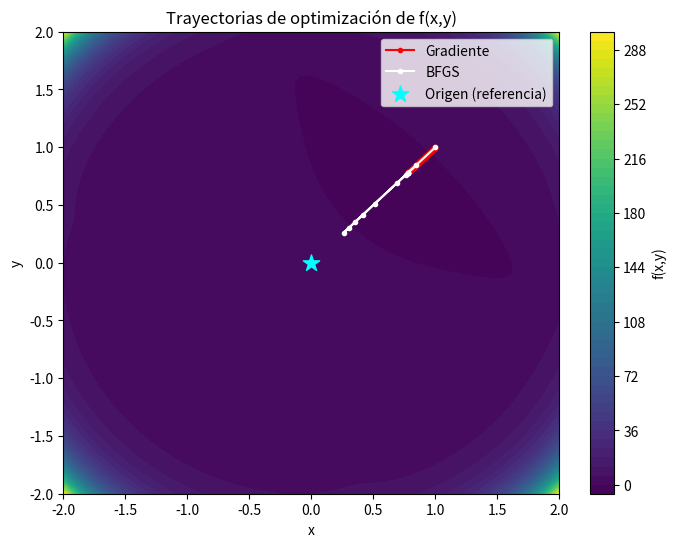

The matplotlib source for this figure:
# =============================================================
# TAREA DE OPTIMIZACIÓN - IMPLEMENTACIONES
# Función: f(x, y) = 0.1 * (exp(x^2 + y^2) - tan(1.5 * sin(x + y)))
# Métodos: Descenso del Gradiente y Quasi-Newton (BFGS)
# =============================================================

import numpy as np
import matplotlib.pyplot as plt

# -------------------------------------------------------------
# 1. Definición de la función objetivo y su gradiente
# -------------------------------------------------------------
def f(xy):
    """Función objetivo f(x, y)."""
    x, y = xy
    return 0.1 * (np.exp(x**2 + y**2) - np.tan(1.5 * np.sin(x + y)))

def grad_f(xy):
    """Gradiente de f(x, y) = [df/dx, df/dy]."""
    x, y = xy
    exp_term = np.exp(x**2 + y**2)
    trig_term = np.cos(x + y) * (1 / np.cos(1.5 * np.sin(x + y)))**2
    dfdx = 0.1 * (2 * x * exp_term - 1.5 * trig_term)
    dfdy = 0.1 * (2 * y * exp_term - 1.5 * trig_term)
    return np.array([dfdx, dfdy])

# -------------------------------------------------------------
# 2. Descenso del Gradiente
# -------------------------------------------------------------
def gradient_descent(f, grad_f, x0, alpha=1e-3, tol=1e-6, max_iter=10000):
    """Implementación del descenso del gradiente con paso fijo."""
    x = np.array(x0, dtype=float)
    path = [x.copy()]
    for i in range(max_iter):
        g = grad_f(x)
        if np.linalg.norm(g) < tol:
            break
        x -= alpha * g
        path.append(x.copy())
    return x, f(x), i+1, np.array(path)

# -------------------------------------------------------------
# 3. Método Quasi-Newton (BFGS)
# -------------------------------------------------------------
def quasi_newton_bfgs(f, grad_f, x0, tol=1e-6, max_iter=1000):
    """Implementación básica del método Quasi-Newton BFGS."""
    x = np.array(x0, dtype=float)
    n = len(x)
    B = np.eye(n)
    path = [x.copy()]
    
    for k in range(max_iter):
        g = grad_f(x)
        if np.linalg.norm(g) < tol:
            break
        # Dirección de búsqueda
        p = -np.linalg.solve(B, g)
        # Búsqueda de línea simple (paso adaptativo)
        alpha = 1.0
        while f(x + alpha*p) > f(x) + 1e-4 * alpha * np.dot(g, p):
            alpha *= 0.5
        
        x_new = x + alpha * p
        s = x_new - x
        y = grad_f(x_new) - g
        
        if np.dot(y, s) > 1e-10:  # Evita divisiones por cero
            Bs = B @ s
            B += np.outer(y, y) / np.dot(y, s) - np.outer(Bs, Bs) / np.dot(s, Bs)
        
        x = x_new
        path.append(x.copy())
    
    return x, f(x), k+1, np.array(path)

# -------------------------------------------------------------
# 4. Pruebas y Comparación en la región [-100, 100]^2
# -------------------------------------------------------------
x0 = np.array([1.0, 1.0])   # punto inicial dentro del dominio

# Descenso del gradiente
x_gd, f_gd, it_gd, path_gd = gradient_descent(f, grad_f, x0, alpha=1e-3)
# Quasi-Newton (BFGS)
x_bfgs, f_bfgs, it_bfgs, path_bfgs = quasi_newton_bfgs(f, grad_f, x0)

print("=== Resultados ===")
print(f"Descenso del Gradiente -> x* = {x_gd}, f(x*) = {f_gd:.6f}, iteraciones = {it_gd}")
print(f"Quasi-Newton (BFGS)    -> x* = {x_bfgs}, f(x*) = {f_bfgs:.6f}, iteraciones = {it_bfgs}")

# -------------------------------------------------------------
# 5. Visualización del recorrido de los algoritmos
# -------------------------------------------------------------
# Crear un mapa de calor de la función en un rango pequeño (para evitar overflow)
x_vals = np.linspace(-2, 2, 200)
y_vals = np.linspace(-2, 2, 200)
X, Y = np.meshgrid(x_vals, y_vals)
Z = 0.1 * (np.exp(X**2 + Y**2) - np.tan(1.5 * np.sin(X + Y)))

plt.figure(figsize=(8,6))
plt.contourf(X, Y, Z, levels=50, cmap='viridis')
plt.colorbar(label='f(x,y)')

plt.plot(path_gd[:,0], path_gd[:,1], 'r.-', label='Gradiente')
plt.plot(path_bfgs[:,0], path_bfgs[:,1], 'w.-', label='BFGS')
plt.scatter(0,0, c='cyan', marker='*', s=150, label='Origen (referencia)')
plt.title("Trayectorias de optimización de f(x,y)")
plt.xlabel("x")
plt.ylabel("y")
plt.legend()
plt.show()
